Labelled photos from "dataset_eval", an image-classification folder in TanzilaKhan1/ML-Lab. The possible labels are: safe, unsafe.

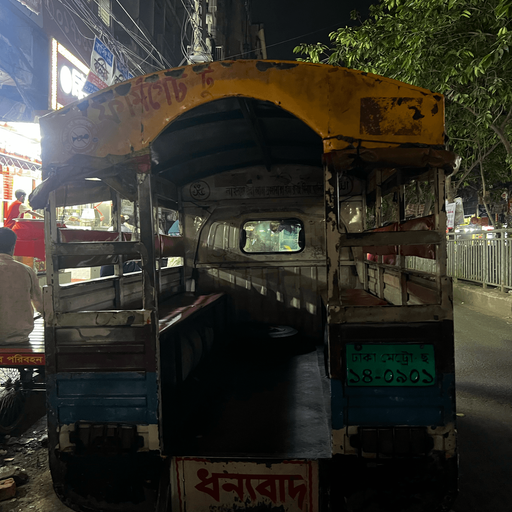
Label: safe

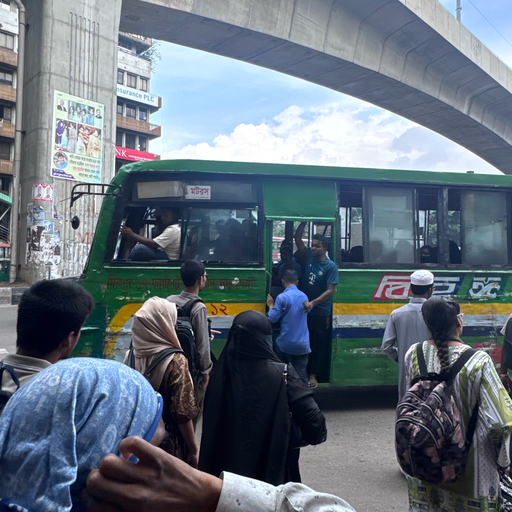
Label: unsafe

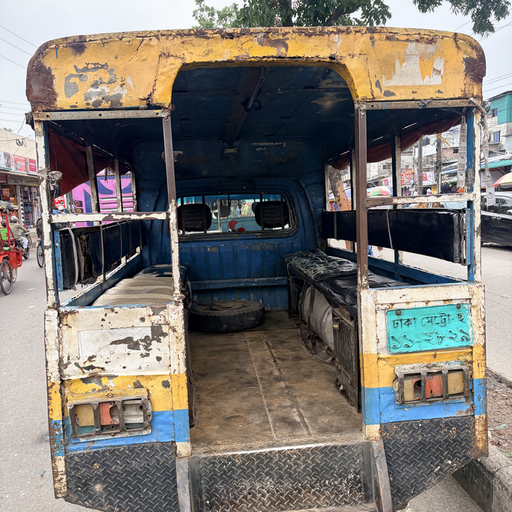
Label: safe

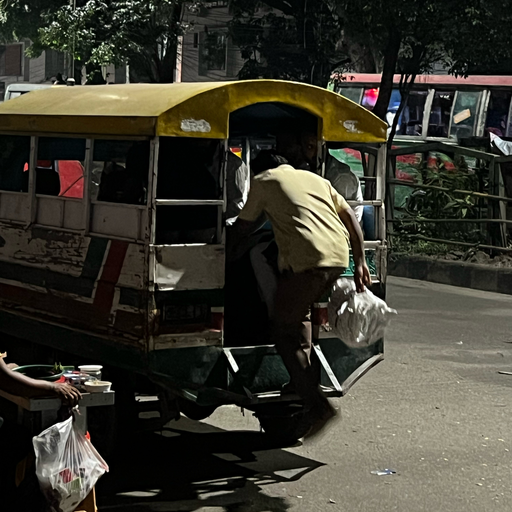
Label: unsafe
